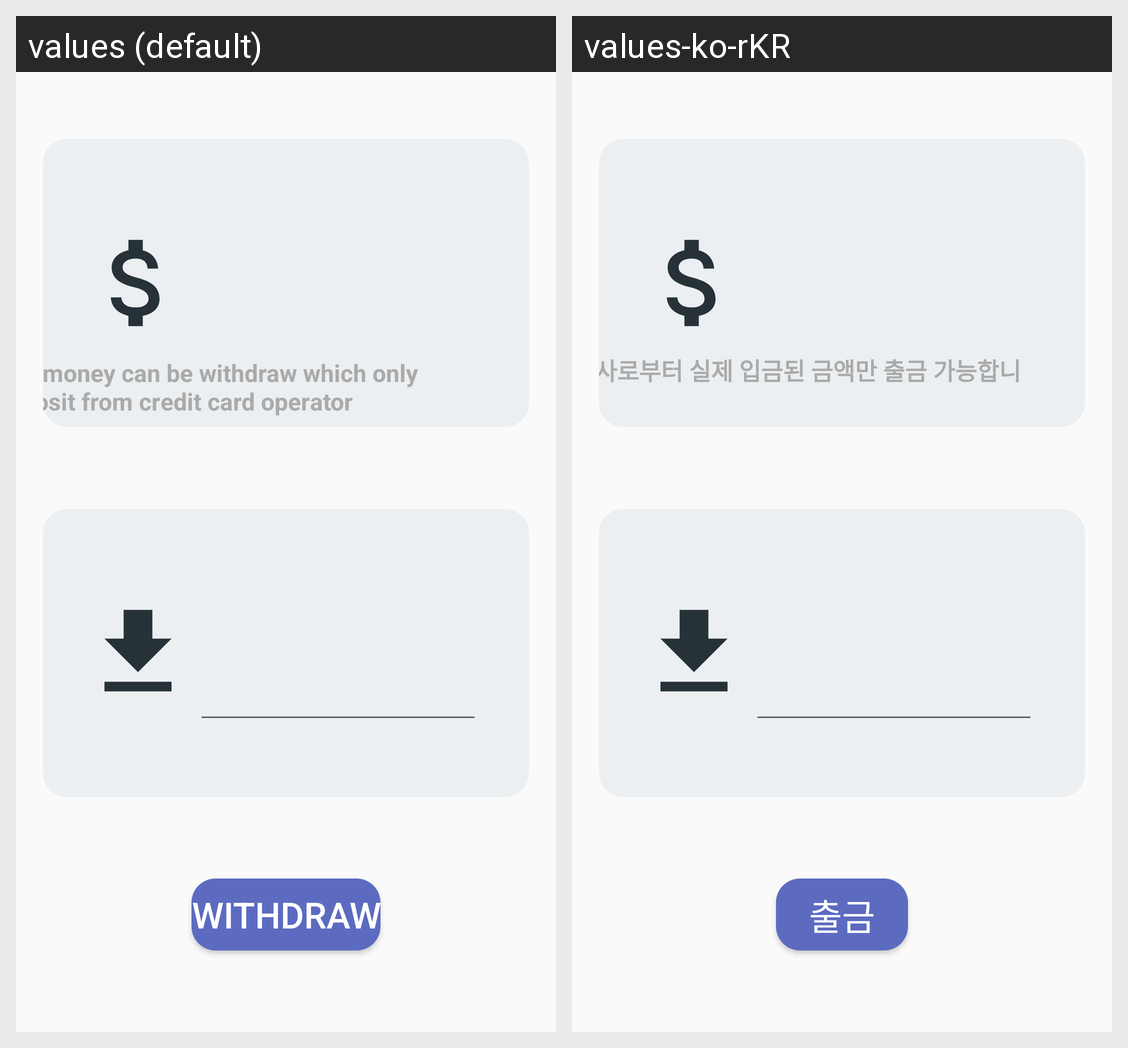

The same Android screen rendered under two of its app's locales, left to right. List the strings drawn on it with the default value and each locale's translation.
Android screen res/layout/fragment_withdraw.xml rendered under 2 locales, left to right: values (default), values-ko-rKR. Device: Nexus 5 (rendered at 1080×1920; each locale shown at half size, 540×960, under a caption strip naming it); theme AppTheme.
Strings drawn on this screen, with the default value and each locale's value (text and hints the layout hard-codes, and strings that could not be matched under every locale, appear in the picture but are not listed):

withdraw_available_money_description
  values: The money can be withdraw which only deposit from credit card operator
  values-ko-rKR: 카드사로부터 실제 입금된 금액만 출금 가능합니다.

withdraw_available_money_button_text
  values: Withdraw
  values-ko-rKR: 출금
